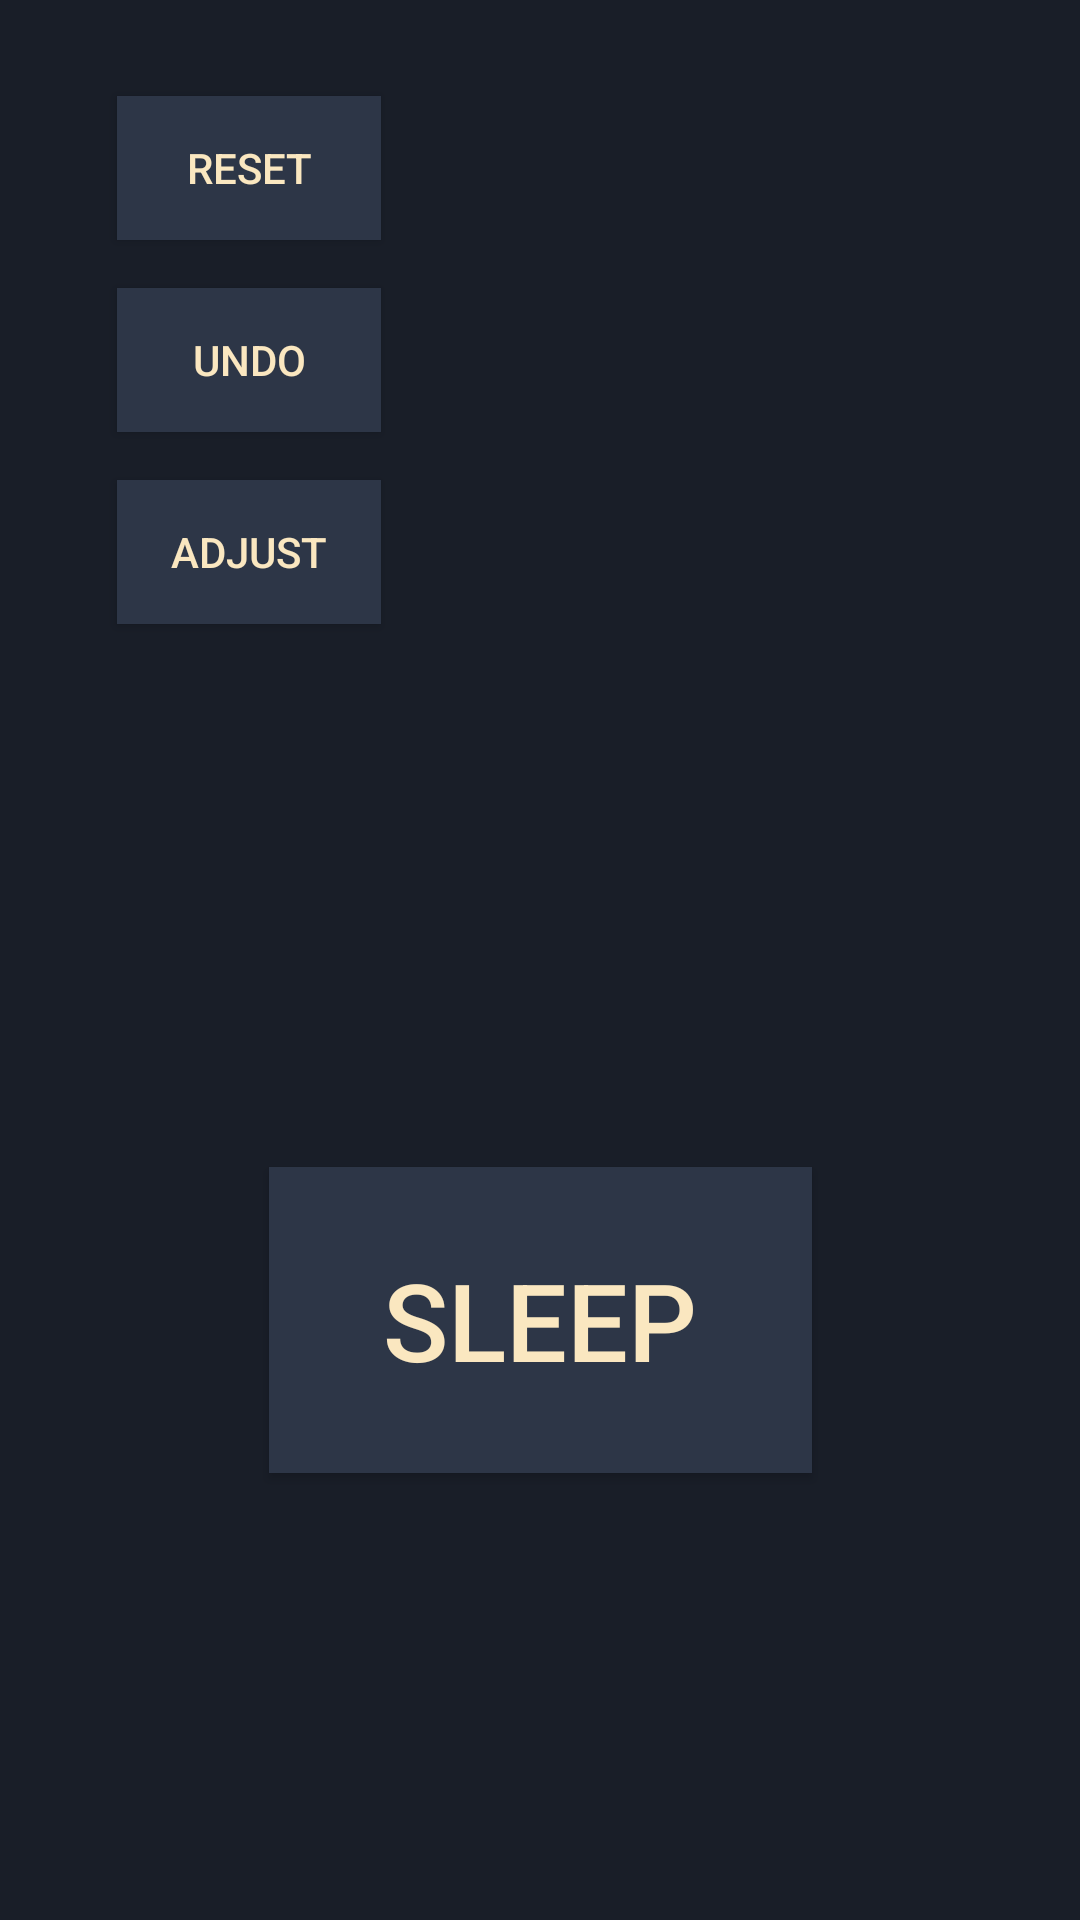

Layout XML and referenced resources for this Android screen:
<!-- AndroidManifest.xml: activity theme AppTheme.NoActionBar -->
<!-- res/layout/activity_main.xml -->
<?xml version="1.0" encoding="utf-8"?>
<androidx.constraintlayout.widget.ConstraintLayout xmlns:android="http://schemas.android.com/apk/res/android"
    xmlns:app="http://schemas.android.com/apk/res-auto"
    xmlns:tools="http://schemas.android.com/tools"
    android:id="@+id/coordinatorLayout"
    android:layout_width="match_parent"
    android:layout_height="match_parent"
    android:background="#191e28"
    tools:context=".MainActivity">

    <com.google.android.material.appbar.AppBarLayout
        android:id="@+id/appBarLayout"
        android:layout_width="wrap_content"
        android:layout_height="wrap_content"
        android:theme="@style/AppTheme.AppBarOverlay"
        app:layout_constraintBottom_toTopOf="parent"
        app:layout_constraintEnd_toStartOf="parent"
        app:layout_constraintStart_toStartOf="parent"
        app:layout_constraintTop_toTopOf="parent" />

    <ToggleButton
        android:id="@+id/button"
        android:layout_width="181dp"
        android:layout_height="102dp"
        android:background="#2d3647 "
        android:textColor="#FAE7C0"
        android:textOff="Sleep"
        android:textOn="Wake"
        android:textSize="36sp"
        app:layout_constraintBottom_toBottomOf="parent"
        app:layout_constraintEnd_toEndOf="parent"
        app:layout_constraintHorizontal_bias="0.5"
        app:layout_constraintStart_toStartOf="parent"
        app:layout_constraintTop_toTopOf="parent"
        app:layout_constraintVertical_bias="0.723" />

    <TextView
        android:id="@+id/textView"
        android:layout_width="wrap_content"
        android:layout_height="wrap_content"
        android:layout_marginStart="160dp"
        android:layout_marginTop="36dp"
        android:textColor="#FAE7C0"
        android:textSize="30sp"
        app:layout_constraintStart_toStartOf="parent"
        app:layout_constraintTop_toTopOf="parent"
        tools:text="STATS" />

    <ToggleButton
        android:id="@+id/buttonundo"
        android:layout_width="wrap_content"
        android:layout_height="wrap_content"
        android:layout_marginStart="39dp"
        android:layout_marginTop="96dp"
        android:background="#2d3647 "
        android:text="ToggleButton"
        android:textColor="#FAE7C0"
        android:textOff="UNDO"
        android:textOn="REDO"
        app:layout_constraintStart_toStartOf="parent"
        app:layout_constraintTop_toTopOf="parent" />

    <Button
        android:id="@+id/buttonadd"
        android:layout_width="wrap_content"
        android:layout_height="wrap_content"
        android:layout_marginStart="39dp"
        android:layout_marginTop="160dp"
        android:background="#2d3647 "
        android:text="adjust"
        android:textColor="#FAE7C0"
        app:layout_constraintStart_toStartOf="parent"
        app:layout_constraintTop_toTopOf="parent" />

    <Button
        android:id="@+id/buttonclear"
        android:layout_width="wrap_content"
        android:layout_height="wrap_content"
        android:layout_marginStart="39dp"
        android:layout_marginTop="32dp"
        android:background="#2d3647 "
        android:text="RESET"
        android:textColor="#FAE7C0"
        app:layout_constraintStart_toStartOf="parent"
        app:layout_constraintTop_toTopOf="parent" />

    <ImageView
        android:id="@+id/graph"
        android:layout_width="0dp"
        android:layout_height="3dp"
        app:layout_constraintBottom_toBottomOf="parent"
        app:layout_constraintEnd_toEndOf="parent"
        app:layout_constraintHorizontal_bias="0.5"
        app:layout_constraintStart_toStartOf="parent" />

</androidx.constraintlayout.widget.ConstraintLayout>
<!-- resources referenced by this layout -->
<resources>
  <style name="AppTheme.AppBarOverlay" parent="ThemeOverlay.AppCompat.Dark.ActionBar" />
  <style name="AppTheme.NoActionBar">
          <item name="windowActionBar">false</item>
          <item name="windowNoTitle">true</item>
      </style>
</resources>
